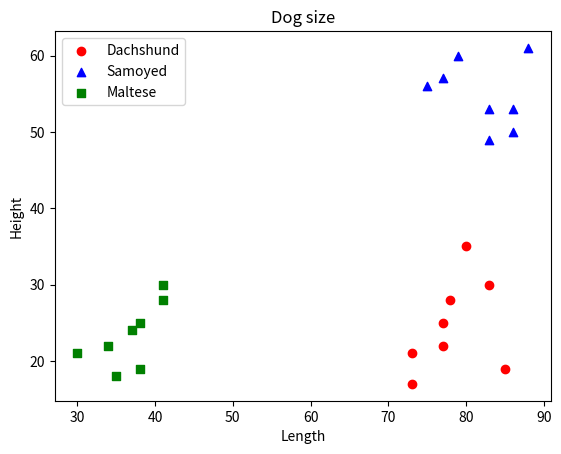

Write Python code to recreate this figure.
from matplotlib import pyplot as plt
import numpy as np


dachshund = np.array(
    [[77, 78, 85, 83, 73, 77, 73, 80], [25, 28, 19, 30, 21, 22, 17, 35]]
)
samoyed = np.array([[75, 77, 86, 86, 79, 83, 83, 88], [56, 57, 50, 53, 60, 53, 49, 61]])
maltese = np.array([[34, 38, 38, 41, 30, 37, 41, 35], [22, 25, 19, 30, 21, 24, 28, 18]])


plt.scatter(*dachshund, c="red", marker="o", label="Dachshund")
plt.scatter(*samoyed, c="blue", marker="^", label="Samoyed")
plt.scatter(*maltese, c="green", marker="s", label="Maltese")

plt.title("Dog size")
plt.xlabel("Length")
plt.ylabel("Height")
plt.legend()
plt.show()
